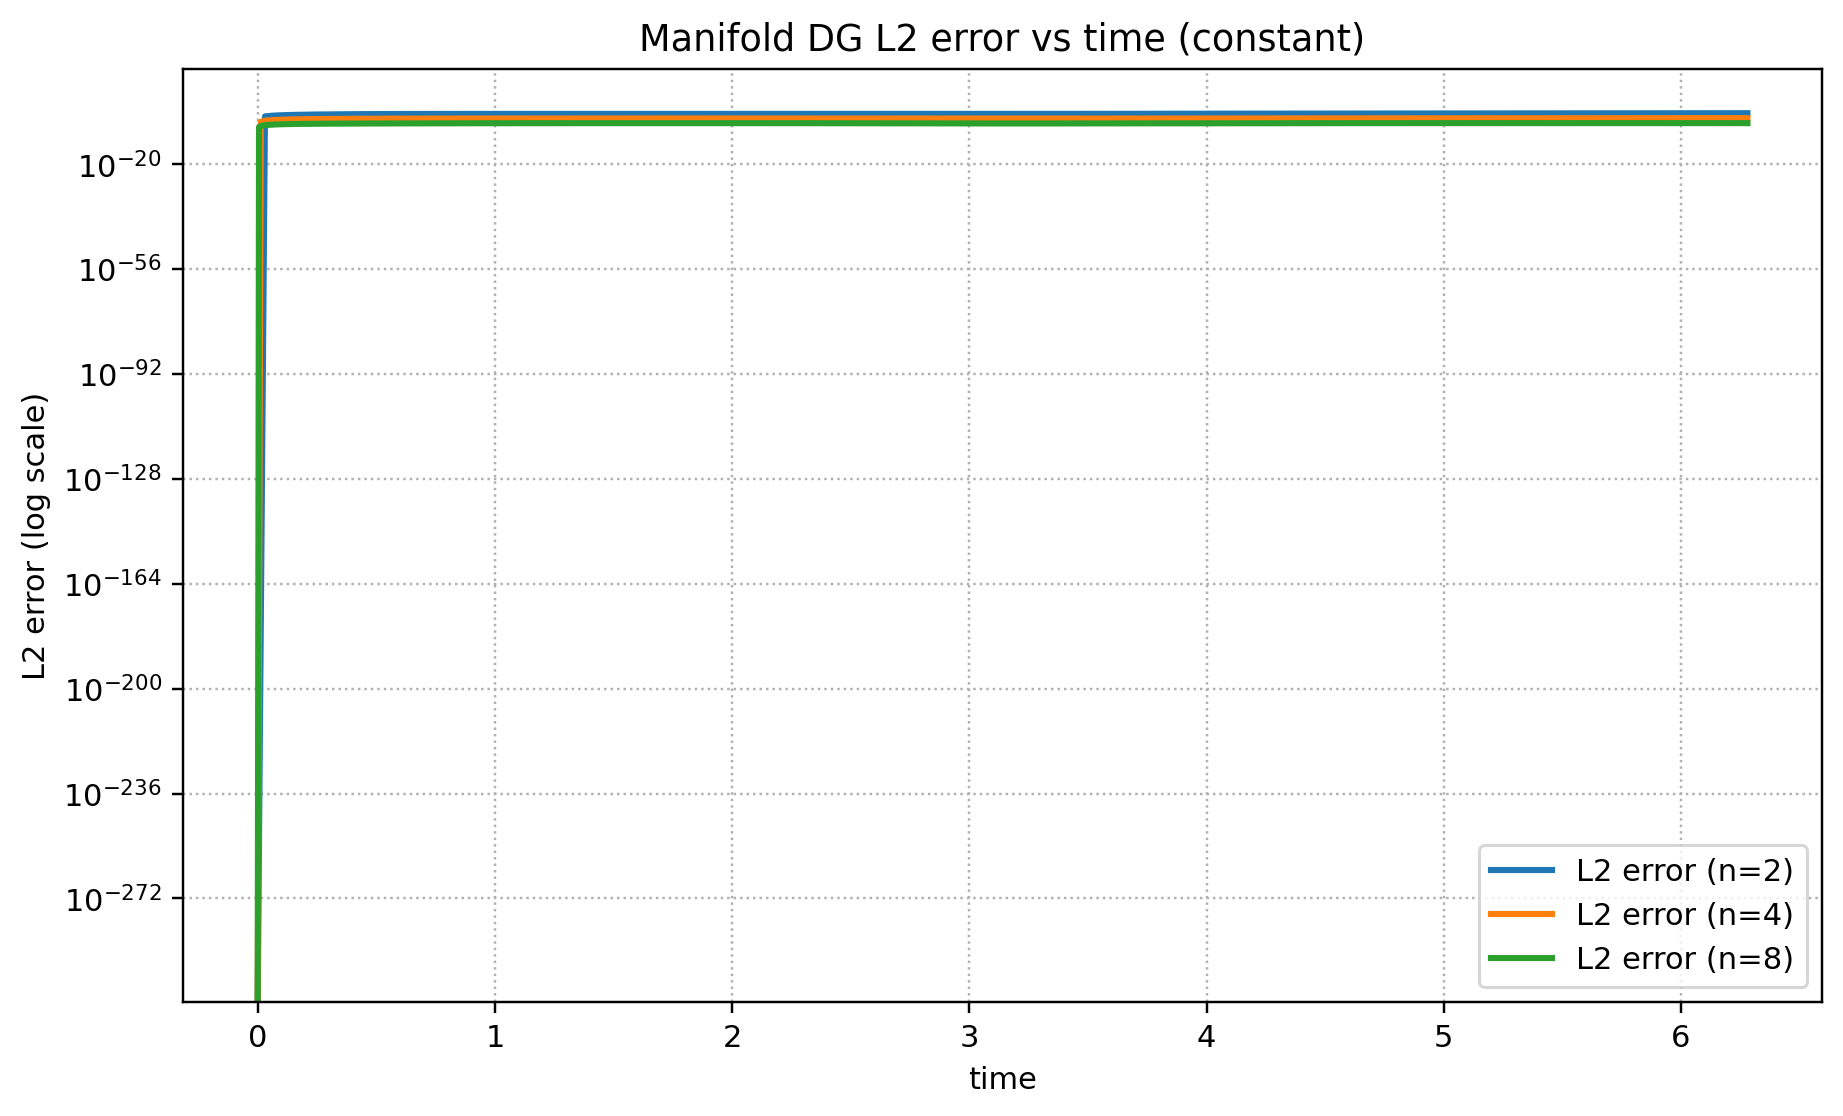

The table this chart was drawn from, first rows:
mesh_level, h, field_case, initial_preset, center_x, center_y, center_z, mass0, mass, mass_error, mass_rel_error, error_reference, step_index, time, L2_error, Linf_error, max_abs_q, reached_tf, tf_used, nsteps
2, 0.7654, constant, custom, 1.0, 0.0, 0.0, 6.282, 6.282, 0.0, 0.0, constant_drift, 0, 0.0, 0.0, 0.0, 1.0, True, 6.28, 206
2, 0.7654, constant, custom, 1.0, 0.0, 0.0, 6.282, 6.282, 3.2173035613425327e-07, 5.1215785662800285e-08, constant_drift, 1, 0.03061, 0.0002271, 0.001171, 1.001, True, 6.28, 206
2, 0.7654, constant, custom, 1.0, 0.0, 0.0, 6.282, 6.282, 1.0979624409657163e-06, 1.74783037938888e-07, constant_drift, 2, 0.06123, 0.0003954, 0.001936, 1.002, True, 6.28, 206
2, 0.7654, constant, custom, 1.0, 0.0, 0.0, 6.282, 6.282, 2.1227739424034553e-06, 3.3792128461557383e-07, constant_drift, 3, 0.09184, 0.0005332, 0.002374, 1.002, True, 6.28, 206
2, 0.7654, constant, custom, 1.0, 0.0, 0.0, 6.282, 6.282, 3.2822133944065968e-06, 5.224907581843298e-07, constant_drift, 4, 0.1225, 0.0006505, 0.002565, 1.003, True, 6.28, 206
2, 0.7654, constant, custom, 1.0, 0.0, 0.0, 6.282, 6.282, 4.531767397786268e-06, 7.214054356183806e-07, constant_drift, 5, 0.1531, 0.0007531, 0.002581, 1.003, True, 6.28, 206
2, 0.7654, constant, custom, 1.0, 0.0, 0.0, 6.282, 6.282, 5.869813862524609e-06, 9.34407098776054e-07, constant_drift, 6, 0.1837, 0.000845, 0.002481, 1.002, True, 6.28, 206
2, 0.7654, constant, custom, 1.0, 0.0, 0.0, 6.282, 6.282, 7.313162604383194e-06, 1.1641716776859009e-06, constant_drift, 7, 0.2143, 0.0009285, 0.002765, 1.003, True, 6.28, 206
2, 0.7654, constant, custom, 1.0, 0.0, 0.0, 6.282, 6.282, 8.878245126631157e-06, 1.4133148793631408e-06, constant_drift, 8, 0.2449, 0.001005, 0.003077, 1.003, True, 6.28, 206
2, 0.7654, constant, custom, 1.0, 0.0, 0.0, 6.282, 6.282, 1.0569245036506913e-05, 1.6825026861359405e-06, constant_drift, 9, 0.2755, 0.001074, 0.003371, 1.003, True, 6.28, 206
2, 0.7654, constant, custom, 1.0, 0.0, 0.0, 6.282, 6.282, 1.2372924124370854e-05, 1.969627726739716e-06, constant_drift, 10, 0.3061, 0.001137, 0.003648, 1.004, True, 6.28, 206
2, 0.7654, constant, custom, 1.0, 0.0, 0.0, 6.282, 6.282, 1.4259001240191083e-05, 2.269869589111736e-06, constant_drift, 11, 0.3368, 0.001195, 0.003907, 1.004, True, 6.28, 206
2, 0.7654, constant, custom, 1.0, 0.0, 0.0, 6.282, 6.282, 1.6184496377746882e-05, 2.5763863488130526e-06, constant_drift, 12, 0.3674, 0.001249, 0.004151, 1.004, True, 6.28, 206
2, 0.7654, constant, custom, 1.0, 0.0, 0.0, 6.282, 6.282, 1.810032027993458e-05, 2.8813635586762417e-06, constant_drift, 13, 0.398, 0.001298, 0.004378, 1.004, True, 6.28, 206
2, 0.7654, constant, custom, 1.0, 0.0, 0.0, 6.282, 6.282, 1.9958485021120964e-05, 3.1771620908827046e-06, constant_drift, 14, 0.4286, 0.001344, 0.004589, 1.005, True, 6.28, 206
2, 0.7654, constant, custom, 1.0, 0.0, 0.0, 6.282, 6.282, 2.1718577740692524e-05, 3.4573486811546413e-06, constant_drift, 15, 0.4592, 0.001387, 0.004786, 1.005, True, 6.28, 206
2, 0.7654, constant, custom, 1.0, 0.0, 0.0, 6.282, 6.282, 2.335252592811088e-05, 3.717454507525652e-06, constant_drift, 16, 0.4898, 0.001427, 0.004967, 1.005, True, 6.28, 206
2, 0.7654, constant, custom, 1.0, 0.0, 0.0, 6.282, 6.282, 2.48471295352104e-05, 3.95537827360048e-06, constant_drift, 17, 0.5204, 0.001463, 0.005135, 1.005, True, 6.28, 206
2, 0.7654, constant, custom, 1.0, 0.0, 0.0, 6.282, 6.282, 2.6204278072761156e-05, 4.171420767839904e-06, constant_drift, 18, 0.5511, 0.001495, 0.005288, 1.005, True, 6.28, 206
2, 0.7654, constant, custom, 1.0, 0.0, 0.0, 6.282, 6.282, 2.7439148064800634e-05, 4.367997918947544e-06, constant_drift, 19, 0.5817, 0.001524, 0.005428, 1.005, True, 6.28, 206
2, 0.7654, constant, custom, 1.0, 0.0, 0.0, 6.282, 6.282, 2.857694179070336e-05, 4.549121640981397e-06, constant_drift, 20, 0.6123, 0.001549, 0.005555, 1.006, True, 6.28, 206
2, 0.7654, constant, custom, 1.0, 0.0, 0.0, 6.282, 6.282, 2.9648858422604008e-05, 4.719758484602413e-06, constant_drift, 21, 0.6429, 0.00157, 0.00567, 1.006, True, 6.28, 206
2, 0.7654, constant, custom, 1.0, 0.0, 0.0, 6.282, 6.282, 3.068798580585508e-05, 4.885175655603602e-06, constant_drift, 22, 0.6735, 0.001587, 0.005772, 1.006, True, 6.28, 206
2, 0.7654, constant, custom, 1.0, 0.0, 0.0, 6.282, 6.282, 3.172568899945105e-05, 5.050366111932931e-06, constant_drift, 23, 0.7041, 0.001601, 0.005862, 1.006, True, 6.28, 206
2, 0.7654, constant, custom, 1.0, 0.0, 0.0, 6.282, 6.282, 3.278888898883281e-05, 5.219615365957769e-06, constant_drift, 24, 0.7348, 0.001611, 0.005941, 1.006, True, 6.28, 206
2, 0.7654, constant, custom, 1.0, 0.0, 0.0, 6.282, 6.282, 3.3898415055411135e-05, 5.396239200574895e-06, constant_drift, 25, 0.7654, 0.001618, 0.006009, 1.006, True, 6.28, 206
2, 0.7654, constant, custom, 1.0, 0.0, 0.0, 6.282, 6.282, 3.5068417227890336e-05, 5.582490138194535e-06, constant_drift, 26, 0.796, 0.001622, 0.006066, 1.006, True, 6.28, 206
2, 0.7654, constant, custom, 1.0, 0.0, 0.0, 6.282, 6.282, 3.6306670610386504e-05, 5.779605886289184e-06, constant_drift, 27, 0.8266, 0.001625, 0.006113, 1.006, True, 6.28, 206
2, 0.7654, constant, custom, 1.0, 0.0, 0.0, 6.282, 6.282, 3.7615508120758534e-05, 5.987957818646711e-06, constant_drift, 28, 0.8572, 0.001625, 0.00615, 1.006, True, 6.28, 206
2, 0.7654, constant, custom, 1.0, 0.0, 0.0, 6.282, 6.282, 3.8993085198058e-05, 6.207252302302817e-06, constant_drift, 29, 0.8878, 0.001625, 0.006178, 1.006, True, 6.28, 206
2, 0.7654, constant, custom, 1.0, 0.0, 0.0, 6.282, 6.282, 4.043470168024754e-05, 6.436741125325069e-06, constant_drift, 30, 0.9184, 0.001624, 0.006197, 1.006, True, 6.28, 206
2, 0.7654, constant, custom, 1.0, 0.0, 0.0, 6.282, 6.282, 4.193396698859431e-05, 6.675406980815306e-06, constant_drift, 31, 0.9491, 0.001623, 0.006206, 1.006, True, 6.28, 206
2, 0.7654, constant, custom, 1.0, 0.0, 0.0, 6.282, 6.282, 4.348367646755946e-05, 6.922102970177185e-06, constant_drift, 32, 0.9797, 0.001621, 0.006208, 1.006, True, 6.28, 206
2, 0.7654, constant, custom, 1.0, 0.0, 0.0, 6.282, 6.282, 4.507635140971189e-05, 7.17563856889375e-06, constant_drift, 33, 1.01, 0.001619, 0.006202, 1.006, True, 6.28, 206
2, 0.7654, constant, custom, 1.0, 0.0, 0.0, 6.282, 6.282, 4.670446821197771e-05, 7.434816105576222e-06, constant_drift, 34, 1.041, 0.001617, 0.006189, 1.006, True, 6.28, 206
2, 0.7654, constant, custom, 1.0, 0.0, 0.0, 6.282, 6.282, 4.8360453819285e-05, 7.698430036644452e-06, constant_drift, 35, 1.072, 0.001615, 0.006168, 1.006, True, 6.28, 206
2, 0.7654, constant, custom, 1.0, 0.0, 0.0, 6.282, 6.282, 5.003655083601899e-05, 7.965245473616419e-06, constant_drift, 36, 1.102, 0.001612, 0.006141, 1.006, True, 6.28, 206
2, 0.7654, constant, custom, 1.0, 0.0, 0.0, 6.282, 6.282, 5.172465724356812e-05, 8.23397266797839e-06, constant_drift, 37, 1.133, 0.00161, 0.006108, 1.006, True, 6.28, 206
2, 0.7654, constant, custom, 1.0, 0.0, 0.0, 6.282, 6.282, 5.3416227424385454e-05, 8.503251255349777e-06, constant_drift, 38, 1.163, 0.001607, 0.006069, 1.006, True, 6.28, 206
2, 0.7654, constant, custom, 1.0, 0.0, 0.0, 6.282, 6.282, 5.5102289574726626e-05, 8.771653027391454e-06, constant_drift, 39, 1.194, 0.001604, 0.006025, 1.006, True, 6.28, 206
2, 0.7654, constant, custom, 1.0, 0.0, 0.0, 6.282, 6.282, 5.677359828304418e-05, 9.037706220537596e-06, constant_drift, 40, 1.225, 0.001601, 0.005975, 1.006, True, 6.28, 206
2, 0.7654, constant, custom, 1.0, 0.0, 0.0, 6.282, 6.282, 5.842090622376617e-05, 9.299938766531611e-06, constant_drift, 41, 1.255, 0.001597, 0.005922, 1.006, True, 6.28, 206
2, 0.7654, constant, custom, 1.0, 0.0, 0.0, 6.282, 6.282, 6.003531222198433e-05, 9.556933700335676e-06, constant_drift, 42, 1.286, 0.001594, 0.005864, 1.006, True, 6.28, 206
2, 0.7654, constant, custom, 1.0, 0.0, 0.0, 6.282, 6.282, 6.16086272859917e-05, 9.807387428315986e-06, constant_drift, 43, 1.316, 0.001591, 0.005802, 1.006, True, 6.28, 206
2, 0.7654, constant, custom, 1.0, 0.0, 0.0, 6.282, 6.282, 6.313369722743545e-05, 1.0050161085673855e-05, constant_drift, 44, 1.347, 0.001589, 0.005737, 1.006, True, 6.28, 206
2, 0.7654, constant, custom, 1.0, 0.0, 0.0, 6.282, 6.282, 6.460462869029016e-05, 1.0284316517667968e-05, constant_drift, 45, 1.378, 0.001587, 0.005669, 1.006, True, 6.28, 206
2, 0.7654, constant, custom, 1.0, 0.0, 0.0, 6.282, 6.282, 6.601688290963637e-05, 1.0509131204937449e-05, constant_drift, 46, 1.408, 0.001586, 0.005599, 1.006, True, 6.28, 206
2, 0.7654, constant, custom, 1.0, 0.0, 0.0, 6.282, 6.282, 6.7367223638648e-05, 1.0724089974075012e-05, constant_drift, 47, 1.439, 0.001586, 0.005526, 1.006, True, 6.28, 206
2, 0.7654, constant, custom, 1.0, 0.0, 0.0, 6.282, 6.282, 6.865352918872247e-05, 1.0928855076569706e-05, constant_drift, 48, 1.47, 0.001586, 0.005452, 1.005, True, 6.28, 206
2, 0.7654, constant, custom, 1.0, 0.0, 0.0, 6.282, 6.282, 6.987449899309439e-05, 1.1123219477096989e-05, constant_drift, 49, 1.5, 0.001586, 0.005377, 1.005, True, 6.28, 206
2, 0.7654, constant, custom, 1.0, 0.0, 0.0, 6.282, 6.282, 7.102929981694928e-05, 1.1307050534223277e-05, constant_drift, 50, 1.531, 0.001587, 0.005301, 1.005, True, 6.28, 206
2, 0.7654, constant, custom, 1.0, 0.0, 0.0, 6.282, 6.282, 7.21172038877782e-05, 1.1480232394905432e-05, constant_drift, 51, 1.561, 0.001589, 0.005225, 1.005, True, 6.28, 206
2, 0.7654, constant, custom, 1.0, 0.0, 0.0, 6.282, 6.282, 7.313727015922922e-05, 1.1642615255348624e-05, constant_drift, 52, 1.592, 0.00159, 0.005148, 1.005, True, 6.28, 206
2, 0.7654, constant, custom, 1.0, 0.0, 0.0, 6.282, 6.282, 7.408811142806115e-05, 1.1793978288694227e-05, constant_drift, 53, 1.623, 0.001592, 0.005072, 1.005, True, 6.28, 206
2, 0.7654, constant, custom, 1.0, 0.0, 0.0, 6.282, 6.282, 7.496777606164073e-05, 1.1934010817392754e-05, constant_drift, 54, 1.653, 0.001593, 0.004997, 1.005, True, 6.28, 206
2, 0.7654, constant, custom, 1.0, 0.0, 0.0, 6.282, 6.282, 7.577375550926746e-05, 1.206231350892071e-05, constant_drift, 55, 1.684, 0.001594, 0.004924, 1.005, True, 6.28, 206
2, 0.7654, constant, custom, 1.0, 0.0, 0.0, 6.282, 6.282, 7.650311101148333e-05, 1.21784185464506e-05, constant_drift, 56, 1.714, 0.001595, 0.004852, 1.005, True, 6.28, 206
2, 0.7654, constant, custom, 1.0, 0.0, 0.0, 6.282, 6.282, 7.715269658881141e-05, 1.2281825126102657e-05, constant_drift, 57, 1.745, 0.001595, 0.004782, 1.005, True, 6.28, 206
2, 0.7654, constant, custom, 1.0, 0.0, 0.0, 6.282, 6.282, 7.77194433272399e-05, 1.2372044711935995e-05, constant_drift, 58, 1.776, 0.001595, 0.004715, 1.005, True, 6.28, 206
2, 0.7654, constant, custom, 1.0, 0.0, 0.0, 6.282, 6.282, 7.820066294961237e-05, 1.2448649361034999e-05, constant_drift, 59, 1.806, 0.001595, 0.00465, 1.005, True, 6.28, 206
... 1,748 more rows
